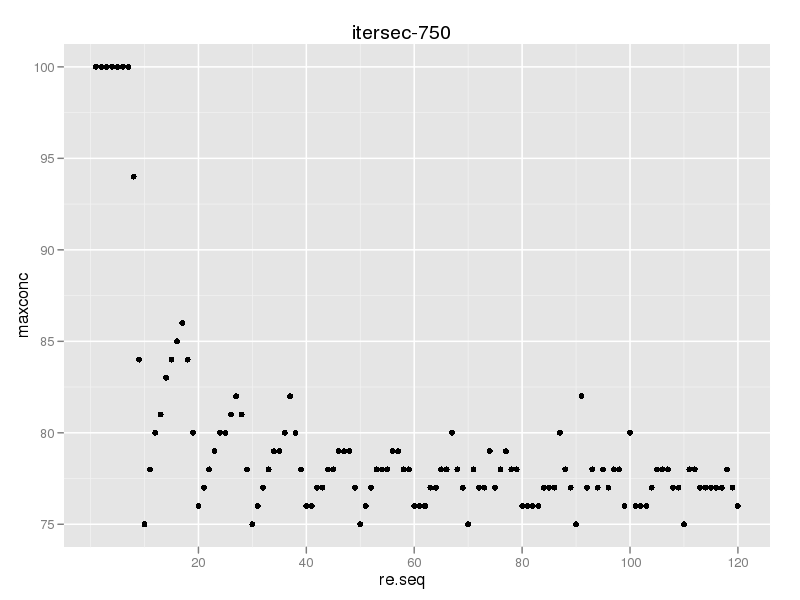

The data file committed next to this chart (first rows):
rampevery, maxconc
1, 100
2, 100
3, 100
4, 100
5, 100
6, 100
7, 100
8, 94
9, 84
10, 75
11, 78
12, 80
13, 81
14, 83
15, 84
16, 85
17, 86
18, 84
19, 80
20, 76
21, 77
22, 78
23, 79
24, 80
25, 80
26, 81
27, 82
28, 81
29, 78
30, 75
31, 76
32, 77
33, 78
34, 79
35, 79
36, 80
37, 82
38, 80
39, 78
40, 76
41, 76
42, 77
43, 77
44, 78
45, 78
46, 79
47, 79
48, 79
49, 77
50, 75
51, 76
52, 77
53, 78
54, 78
55, 78
56, 79
57, 79
58, 78
59, 78
60, 76
... 60 more rows
